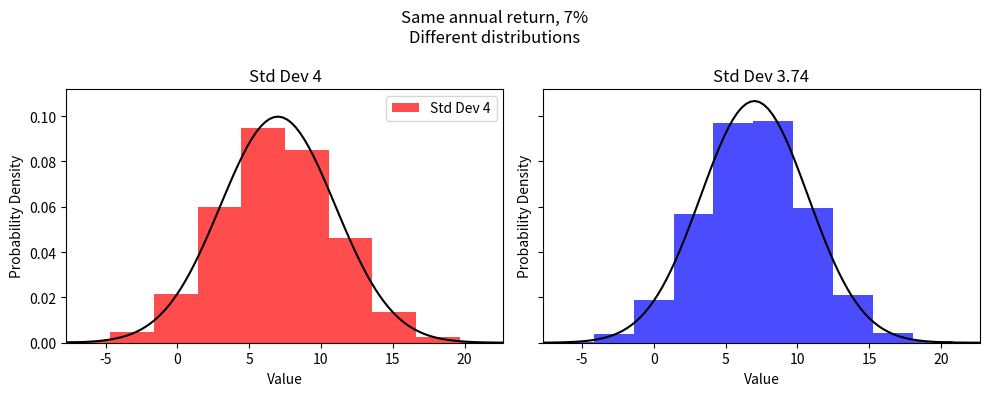

Write Python code to recreate this figure.
#!/usr/bin/env python3

import numpy as np
import matplotlib.pyplot as plt

# Set the random seed for reproducibility
# np.random.seed(42)

# Generate random samples from the normal distributions
mean1 = 7
variance1 = 16
mean2 = 7
variance2 = 14
sample_size = 10000
data1 = np.random.normal(mean1, np.sqrt(variance1), sample_size)
data2 = np.random.normal(mean2, np.sqrt(variance2), sample_size)

# Create a figure with two subplots
fig, axs = plt.subplots(1, 2, figsize=(10, 4), sharey=True)

# Plotting the histograms
axs[0].hist(data1, bins=10, density=True, alpha=0.7, color='red', label='Std Dev 4')
axs[1].hist(data2, bins=10, density=True, alpha=0.7, color='blue', label='Std Dev 3.74')

# Plotting the normal distribution curves
x = np.linspace(min(min(data1), min(data2)), max(max(data1), max(data2)), 100)
y1 = 1 / (np.sqrt(2 * np.pi * variance1)) * np.exp(-0.5 * ((x - mean1) / np.sqrt(variance1))**2)
y2 = 1 / (np.sqrt(2 * np.pi * variance2)) * np.exp(-0.5 * ((x - mean2) / np.sqrt(variance2))**2)
axs[0].plot(x, y1, color='black')
axs[1].plot(x, y2, color='black')

# Set the same x-axis range for both subplots
min_x = min(min(data1), min(data2))
max_x = max(max(data1), max(data2))
axs[0].set_xlim(min_x, max_x)
axs[1].set_xlim(min_x, max_x)

# Add labels and titles to subplots
axs[0].set_xlabel('Value')
axs[0].set_ylabel('Probability Density')
axs[0].set_title('Std Dev 4')
axs[1].set_xlabel('Value')
axs[1].set_ylabel('Probability Density')
axs[1].set_title('Std Dev 3.74')

# Add a common title to the figure
fig.suptitle('Same annual return, 7%\nDifferent distributions')

# Add a legend to the first subplot
axs[0].legend()

# Adjust spacing between subplots
plt.tight_layout()

# Show the plot
plt.show()
